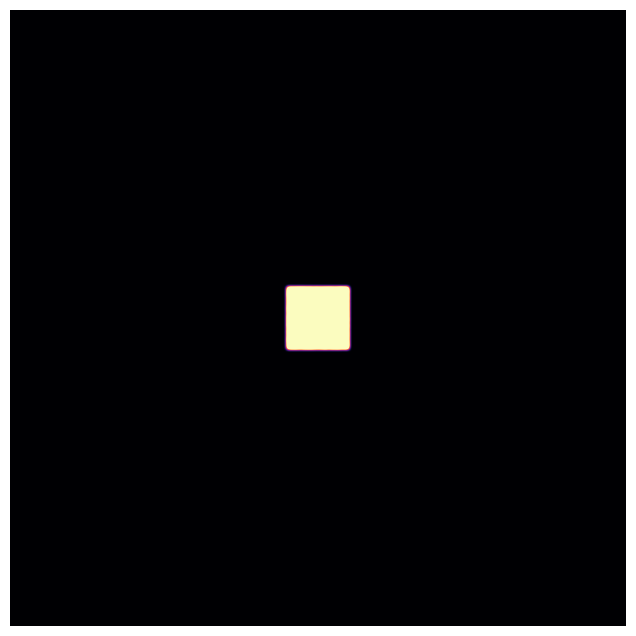

Python code for this plot:
#!/usr/bin/env python3
# AOTI LEVEL 30: THE GENESIS ENGINE (TUNED)
# Parameters tuned for aggressive "Mitosis" (Cell Division).
# Removed background noise for a clean, sharp visual.

import numpy as np
import matplotlib.pyplot as plt
import matplotlib.animation as animation

# --- THE GOLDILOCKS ZONE ---
GRID_SIZE = 200 # Smaller grid = Faster growth visualization
DT = 1.0

# TUNED PARAMETERS (The "Worms" Regime)
# This specific pair causes spots to elongate and split.
FEED_RATE = 0.037
KILL_RATE = 0.060

DIFFUSION_U = 1.0
DIFFUSION_V = 0.5

class GenesisManifold:
    def __init__(self):
        # 1. PURE BACKGROUND
        # U = 1.0 (Food is everywhere)
        # V = 0.0 (No life yet)
        self.U = np.ones((GRID_SIZE, GRID_SIZE))
        self.V = np.zeros((GRID_SIZE, GRID_SIZE))
        
        # 2. THE SEED (Single Square)
        # We plant a 20x20 block of "Life" in the center.
        r = 10
        cx, cy = GRID_SIZE//2, GRID_SIZE//2
        
        # Set V=1 (Life) in the center
        self.V[cx-r:cx+r, cy-r:cy+r] = 1.0
        
        # Add tiny noise ONLY to the seed (to break symmetry so it grows organically)
        noise = np.random.rand(2*r, 2*r) * 0.1
        self.V[cx-r:cx+r, cy-r:cy+r] += noise

    def laplacian(self, grid):
        # Convolution with 3x3 kernel for diffusion
        # Center weight -4, Neighbors +1
        top = np.roll(grid, 1, axis=0)
        bottom = np.roll(grid, -1, axis=0)
        left = np.roll(grid, 1, axis=1)
        right = np.roll(grid, -1, axis=1)
        return (top + bottom + left + right - 4*grid)

    def step(self):
        Lu = self.laplacian(self.U)
        Lv = self.laplacian(self.V)
        
        # Reaction: 2V + U -> 3V (V eats U and reproduces)
        reaction = self.U * (self.V ** 2)
        
        du = (DIFFUSION_U * Lu) - reaction + (FEED_RATE * (1 - self.U))
        dv = (DIFFUSION_V * Lv) + reaction - ((FEED_RATE + KILL_RATE) * self.V)
        
        self.U += du * DT
        self.V += dv * DT
        
        # Constrain
        self.U = np.clip(self.U, 0, 1)
        self.V = np.clip(self.V, 0, 1)

def run_genesis():
    sim = GenesisManifold()
    
    fig, ax = plt.subplots(figsize=(8, 8))
    
    print("--- AOTI GENESIS V2 ---")
    print("Regime: Mitosis (Worm/Coral Growth)")
    print("Initial State: Pure Purple with one Yellow Seed.")
    
    # VISUALIZATION FIX:
    # V is usually small (0.2 - 0.4).
    # We cap vmax at 0.5 to make the "Life" glow bright Yellow.
    img = ax.imshow(sim.V, cmap='magma', interpolation='bicubic', vmin=0, vmax=0.4)
    ax.axis('off')
    
    def update(frame):
        # Fast Forward: 40 steps per frame
        for _ in range(40):
            sim.step()
        
        img.set_array(sim.V)
        ax.set_title(f"Genesis Cycle {frame*40}")
        return img,

    ani = animation.FuncAnimation(fig, update, frames=2000, interval=1, blit=False)
    plt.show()

if __name__ == "__main__":
    run_genesis()
